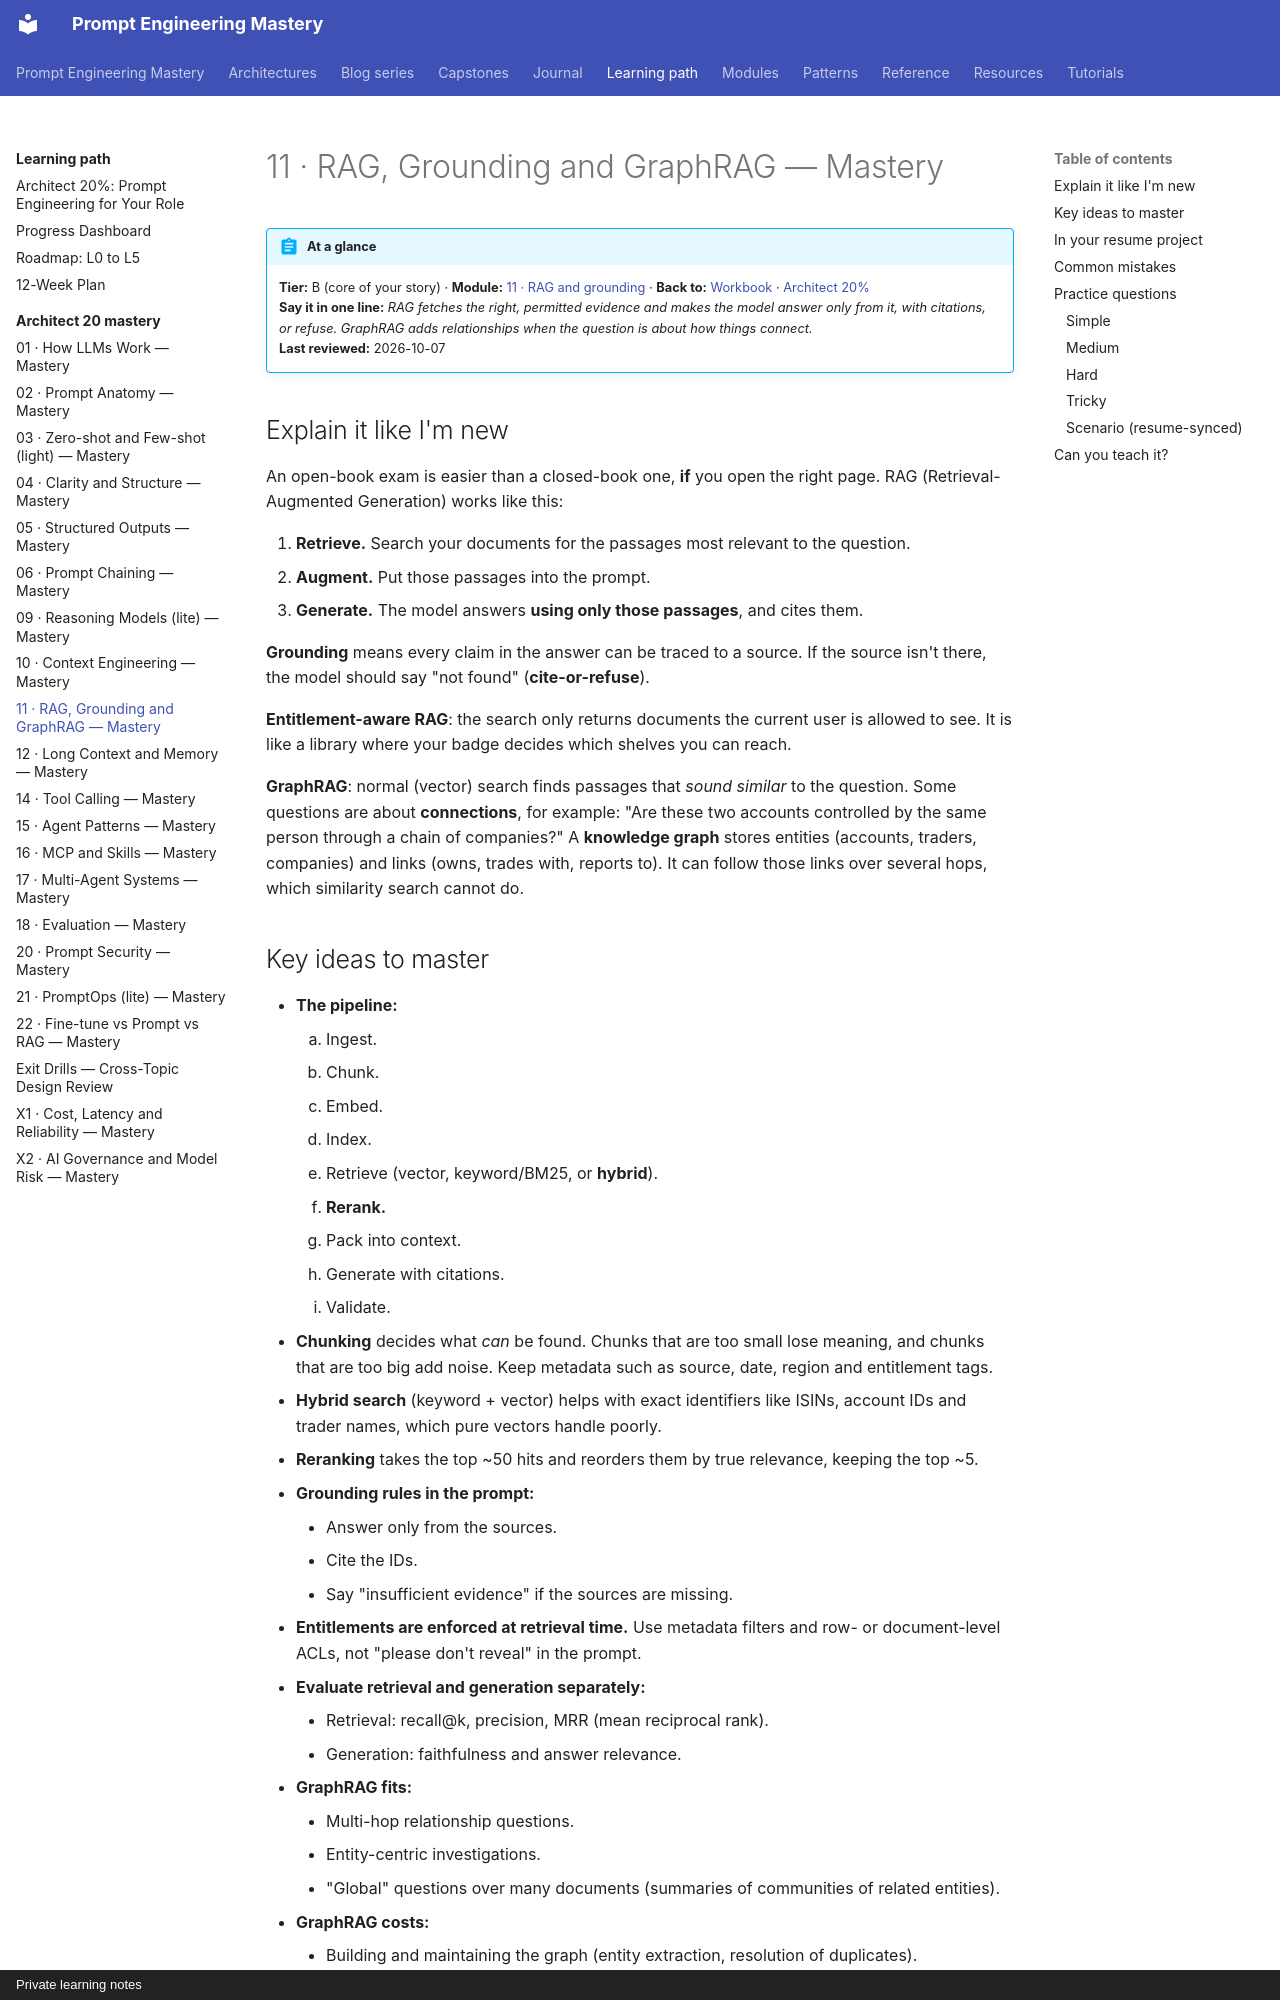

repository: atutorial5891-design/promptEngineering · page: learning-path/architect-20-mastery/11-rag-and-grounding/index.html · generator: mkdocs · copyright: Private learning notes

# 11 · RAG, Grounding and GraphRAG — Mastery

!!! abstract "At a glance"
    **Tier:** B (core of your story) · **Module:** [11 · RAG and grounding](../../modules/11-rag-and-grounding/index.md) · **Back to:** [Workbook](index.md) · [Architect 20%](../architect-20.md)  
    **Say it in one line:** *RAG fetches the right, permitted evidence and makes the model answer only from it, with citations, or refuse. GraphRAG adds relationships when the question is about how things connect.*  
    **Last reviewed:** 2026-10-07

## Explain it like I'm new

An open-book exam is easier than a closed-book one, **if** you open the right page. RAG (Retrieval-Augmented Generation) works like this:

1. **Retrieve.** Search your documents for the passages most relevant to the question.
2. **Augment.** Put those passages into the prompt.
3. **Generate.** The model answers **using only those passages**, and cites them.

**Grounding** means every claim in the answer can be traced to a source. If the source isn't there, the model should say "not found" (**cite-or-refuse**).

**Entitlement-aware RAG**: the search only returns documents the current user is allowed to see. It is like a library where your badge decides which shelves you can reach.

**GraphRAG**: normal (vector) search finds passages that *sound similar* to the question. Some questions are about **connections**, for example: "Are these two accounts controlled by the same person through a chain of companies?" A **knowledge graph** stores entities (accounts, traders, companies) and links (owns, trades with, reports to). It can follow those links over several hops, which similarity search cannot do.

## Key ideas to master

- **The pipeline:**
    1. Ingest.
    2. Chunk.
    3. Embed.
    4. Index.
    5. Retrieve (vector, keyword/BM25, or **hybrid**).
    6. **Rerank.**
    7. Pack into context.
    8. Generate with citations.
    9. Validate.
- **Chunking** decides what *can* be found. Chunks that are too small lose meaning, and chunks that are too big add noise. Keep metadata such as source, date, region and entitlement tags.
- **Hybrid search** (keyword + vector) helps with exact identifiers like ISINs, account IDs and trader names, which pure vectors handle poorly.
- **Reranking** takes the top ~50 hits and reorders them by true relevance, keeping the top ~5.
- **Grounding rules in the prompt:**
    - Answer only from the sources.
    - Cite the IDs.
    - Say "insufficient evidence" if the sources are missing.
- **Entitlements are enforced at retrieval time.** Use metadata filters and row- or document-level ACLs, not "please don't reveal" in the prompt.
- **Evaluate retrieval and generation separately:**
    - Retrieval: recall@k, precision, MRR (mean reciprocal rank).
    - Generation: faithfulness and answer relevance.
- **GraphRAG fits:**
    - Multi-hop relationship questions.
    - Entity-centric investigations.
    - "Global" questions over many documents (summaries of communities of related entities).
- **GraphRAG costs:**
    - Building and maintaining the graph (entity extraction, resolution of duplicates).
    - Freshness.
    - Complexity.

```mermaid
flowchart LR
  Q[Analyst question + identity] --> F[Entitlement filter]
  F --> V[Vector + keyword search]
  F --> G[Graph traversal<br/>accounts - owners - traders]
  V --> RR[Rerank top-k]
  G --> RR
  RR --> P[Pack with source IDs]
  P --> LLM[Generate: cite or refuse]
  LLM --> CK[Check citations exist]
```
